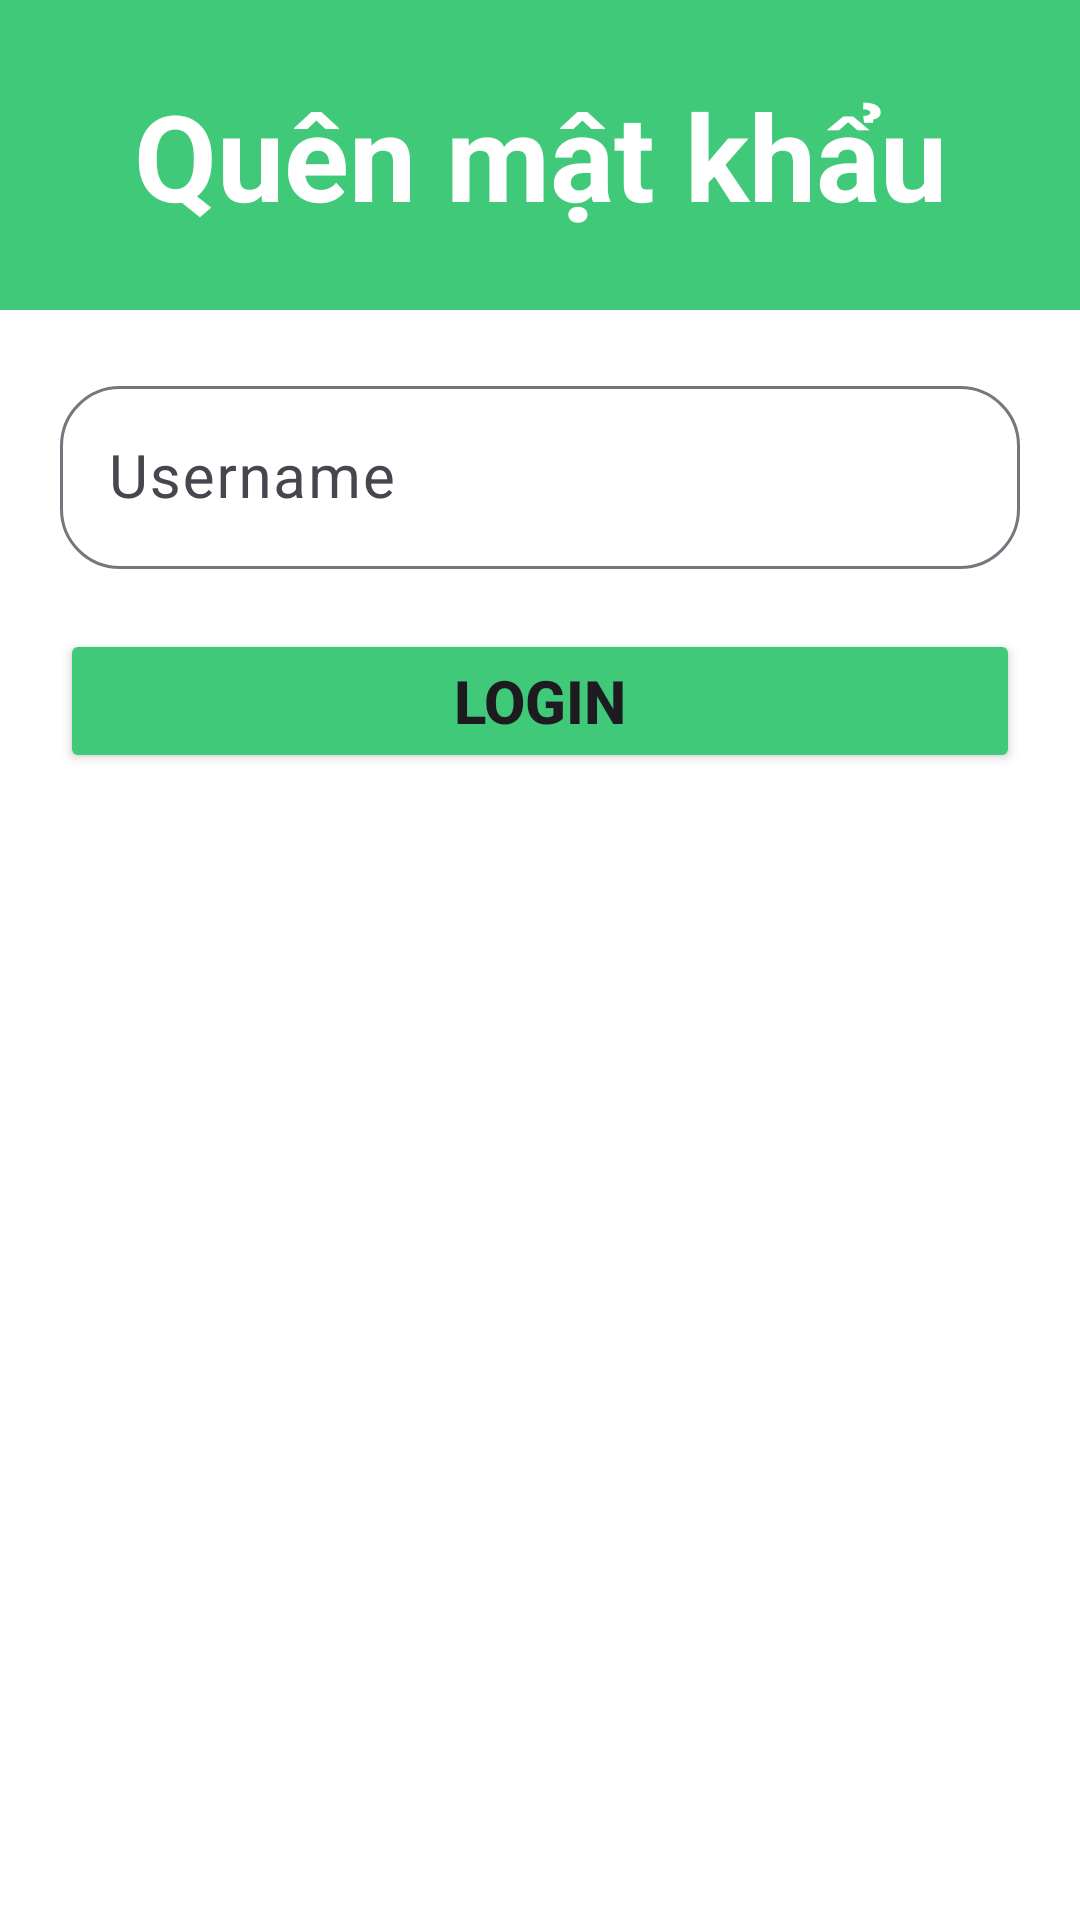

Produce the Android XML layout that renders to this screen, including the resource entries it uses.
<!-- AndroidManifest.xml: application theme Theme.MD18AND102ASM -->
<!-- res/layout/activity_forgot_password.xml -->
<?xml version="1.0" encoding="utf-8"?>
<LinearLayout xmlns:android="http://schemas.android.com/apk/res/android"
    xmlns:app="http://schemas.android.com/apk/res-auto"
    xmlns:tools="http://schemas.android.com/tools"
    android:layout_width="match_parent"
    android:layout_height="match_parent"
    android:orientation="vertical"
    android:background="#FFFFFF"
    tools:context=".activity.RegisterActivity">
    <TextView
        android:layout_width="match_parent"
        android:layout_height="wrap_content"
        android:background="#3FC979"
        android:padding="25dp"
        android:text="Quên mật khẩu"
        android:gravity="center"
        android:textColor="@color/white"
        android:textSize="40dp"
        android:textStyle="bold"
        />

    <com.google.android.material.textfield.TextInputLayout
        android:layout_width="match_parent"
        android:layout_height="wrap_content"
        android:layout_marginLeft="20dp"
        android:layout_marginRight="20dp"
        app:boxCornerRadiusBottomStart="20dp"
        app:boxCornerRadiusBottomEnd="20dp"
        app:boxCornerRadiusTopEnd="20dp"
        app:boxCornerRadiusTopStart="20dp"
        android:layout_marginTop="20dp">
        <com.google.android.material.textfield.TextInputEditText
            android:id="@+id/userNameForgot"
            android:layout_width="match_parent"
            android:layout_height="wrap_content"
            android:hint="Username"
            android:inputType="text"
            android:textSize="20dp"
            android:drawableLeft="@drawable/ic_person"
            android:drawablePadding="10dp"/>
    </com.google.android.material.textfield.TextInputLayout>
    <Button
        android:id="@+id/btnReset"
        android:layout_width="match_parent"
        android:layout_height="wrap_content"
        android:layout_marginTop="10dp"
        android:text="login"
        android:textSize="20dp"
        android:textAllCaps="true"
        android:textStyle="bold"
        android:layout_margin="20dp"
        android:backgroundTint="#3FC979"/>

</LinearLayout>
<!-- resources referenced by this layout -->
<resources>
  <style name="Theme.MD18AND102ASM" parent="Base.Theme.MD18AND102ASM" />
  <style name="Base.Theme.MD18AND102ASM" parent="Theme.Material3.DayNight.NoActionBar">
          
          
      </style>
  <!-- not gathered from this repository: default colours our renderer supplied (Android Studio template values) -->
  <color name="white">#FFFFFFFF</color>
</resources>
